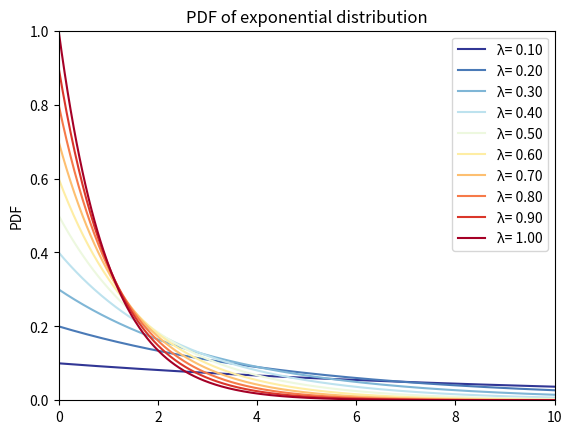
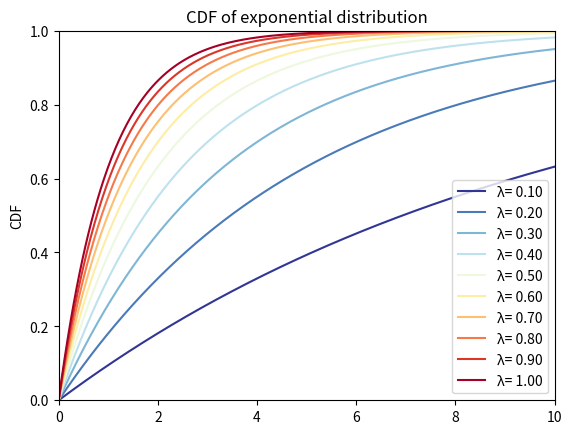

These figures' Python source, in order:


###############
# Authored by Weisheng Jiang
# Book 5  |  From Basic Arithmetic to Machine Learning
# Published and copyrighted by Tsinghua University Press
# Beijing, China, 2022
###############

import matplotlib.pyplot as plt 
import numpy as np
from scipy.stats import expon
from matplotlib import cm # Colormaps

x = np.linspace(start = 0, stop = 10, num = 500)

# plot PDF curves

fig, ax = plt.subplots()

lambdas = np.arange(0.1,1.1,0.1)

colors = plt.cm.RdYlBu_r(np.linspace(0,1,len(lambdas)))

for i in range(0,len(lambdas)):
    lambda_i = lambdas[i]
    plt.plot(x, expon.pdf(x, loc = 0, scale = 1/lambda_i), 
             color = colors[int(i)],
             label = "\u03BB= %.2f" %lambda_i)

plt.ylim((0, 1))
plt.xlim((0,10))
plt.title("PDF of exponential distribution")
plt.ylabel("PDF")
plt.legend()
plt.show()


# plot CDF curves
fig, ax = plt.subplots()

for i in range(0,len(lambdas)):
    lambda_i = lambdas[i]
    plt.plot(x, expon.cdf(x, loc = 0, scale = 1/lambda_i), 
             color = colors[int(i)],
             label = "\u03BB= %.2f" %lambda_i)

plt.ylim((0, 1))
plt.xlim((0,10))
plt.title("CDF of exponential distribution")
plt.ylabel("CDF")
plt.legend()
plt.show()
